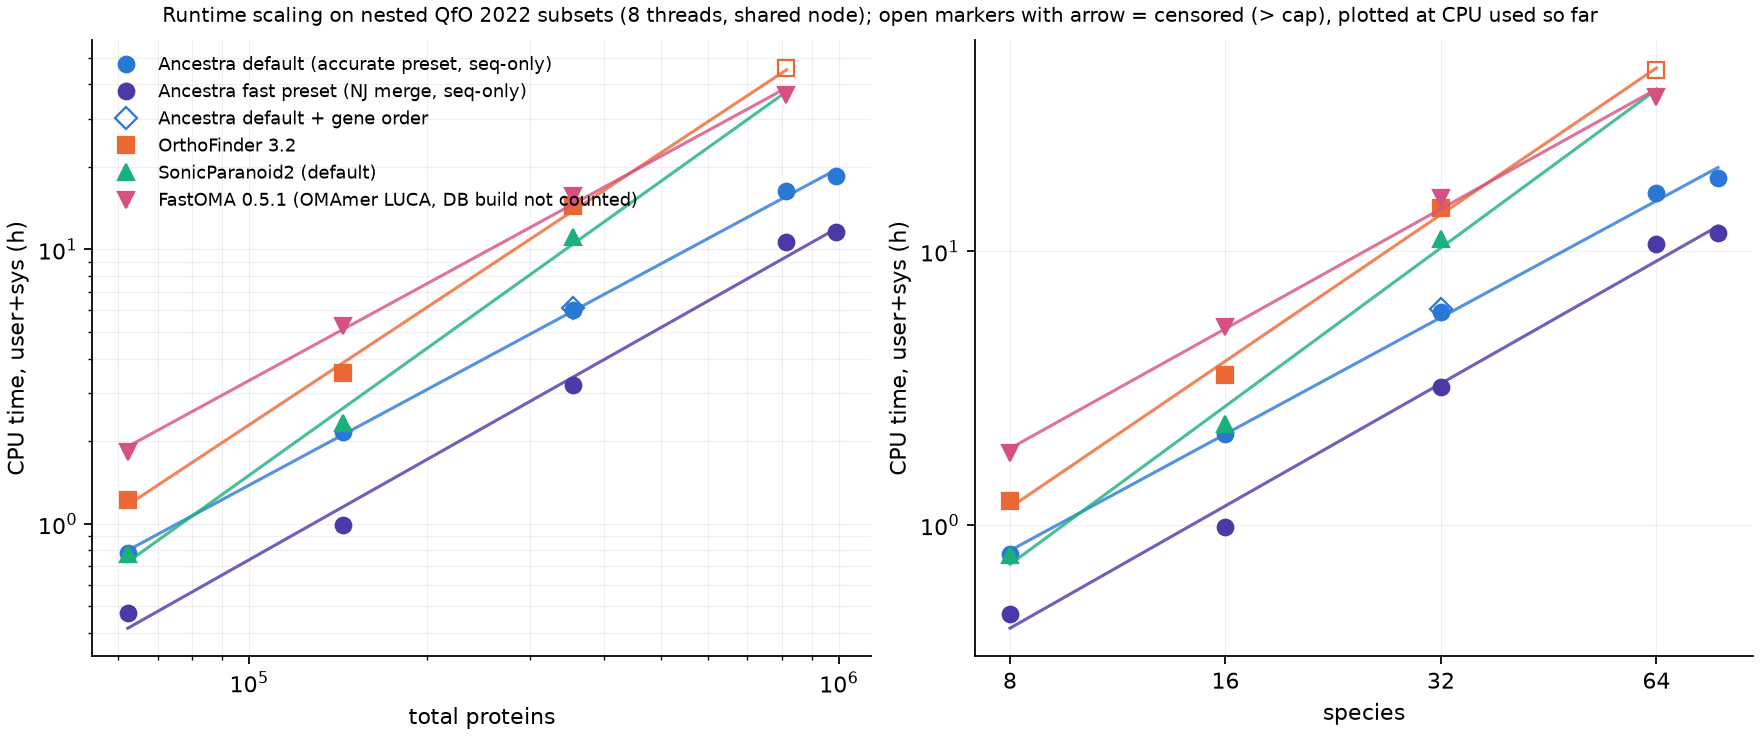

The file beside this chart, header and first rows:
method	label	n_species	n_proteins	status	wall_h	cpu_h	user_h	sys_h	max_rss_gb	cap_h	load1_mean	load1_max	start	end	input_wall_s	input_cpu_s	input_rss_mb	families_wall_s	families_cpu_s	families_rss_mb	scores_wall_s	scores_cpu_s	scores_rss_mb
Ancestra default (accurate preset, seq-o…	anc_8_acc	8	62309	ok	0.123	0.784			2.24	2	26.1	28.0	2026-10-27T05:24:06.984590+01:00	2026-10-27T05:27:17.064192+01:00	0.04	0.0	79.8	154.4	989.3	268.5	99.87	701.9	629.4
Ancestra default (accurate preset, seq-o…	anc_16_acc	16	144334	ok	0.350	2.155			2.27	2	24.7	27.4	2026-10-27T05:27:23.094305+01:00	2026-10-27T05:38:33.314332+01:00	0.09	0.1	128.8	312.7	1599	578.4	276.2	1931	2108
Ancestra default (accurate preset, seq-o…	anc_32_acc	32	354664	ok	0.922	6.023			5.67	2	18.2	23.1	2026-10-27T05:38:51.392915+01:00	2026-10-27T06:03:21.700936+01:00	0.22	0.2	255.6	738.2	4126	1733	1106	7345	5807
Ancestra default (accurate preset, seq-o…	anc_64	64	815573	ok	2.652	16.3	16.02	0.281	25.07	6	27.6	46.4	2026-10-27T02:44:52.969426+01:00	2026-10-27T05:23:59.810902+01:00	0.59	0.5	521.7	1533	8914	5282	4632	29198	25676
Ancestra default (accurate preset, seq-o…	anc_78	78	988778	ok	2.827	18.54	18.2	0.336	28.94	6	25.4	33.9	2026-10-27T06:06:35.739560+01:00	2026-10-27T08:56:14.063796+01:00	0.59	0.6	608.2	1807	10707	6410	4760	30928	29635
Ancestra fast preset (NJ merge, seq-only…	anc_8_fast	8	62309	ok	0.072	0.472			0.81	2	27.4	27.4	2026-10-27T05:27:17.072802+01:00	2026-10-27T05:27:23.079565+01:00	0.04	0.0	79.8	154.4	989.3	268.5	99.87	701.9	629.4
Ancestra fast preset (NJ merge, seq-only…	anc_16_fast	16	144334	ok	0.169	0.986			2.06	2	23.1	23.1	2026-10-27T05:38:33.355484+01:00	2026-10-27T05:38:51.389508+01:00	0.09	0.1	128.8	312.7	1599	578.4	276.2	1931	2108
Ancestra fast preset (NJ merge, seq-only…	anc_32_fast	32	354664	ok	0.527	3.201			5.67	2	9.1	9.1	2026-10-27T06:03:21.705274+01:00	2026-10-27T06:04:11.710441+01:00	0.22	0.2	255.6	738.2	4126	1733	1106	7345	5807
Ancestra fast preset (NJ merge, seq-only…	anc_64_fast	64	815573	ok	1.755	10.63			25.07	2	3.6	5.5	2026-10-27T06:04:11.714526+01:00	2026-10-27T06:06:35.726770+01:00	0.59	0.5	521.7	1533	8914	5282	4632	29198	25676
Ancestra fast preset (NJ merge, seq-only…	anc_78_fast	78	988778	ok	1.884	11.62			28.94	2	23.9	26.2	2026-10-27T08:56:14.072231+01:00	2026-10-27T08:59:40.110023+01:00	0.59	0.6	608.2	1807	10707	6410	4760	30928	29635
Ancestra default + gene order	anc_32_go_acc	32	354664	ok	0.912	6.138			5.64	2	36.7	47.1	2026-10-27T09:00:31.848607+01:00	2026-10-27T09:25:30.073393+01:00	0.22	0.2	256.5	657.9	4210	1728	1125	7384	5778
OrthoFinder 3.2	of_8	8	62309	ok	0.186	1.225	1.180	0.045	2.38	6	39.9	49.1	2026-10-26T20:10:07.925369+01:00	2026-10-26T20:21:18.082633+01:00									
OrthoFinder 3.2	of_16	16	144334	ok	0.571	3.543	3.449	0.094	2.87	6	34.3	48.1	2026-10-26T20:40:40.408886+01:00	2026-10-26T21:14:58.907723+01:00									
OrthoFinder 3.2	of_32	32	354664	ok	2.271	14.43	14.18	0.255	4.84	6	48.6	73.6	2026-10-26T22:40:50.278299+01:00	2026-10-27T00:57:06.316839+01:00									
OrthoFinder 3.2	of_64	64	815573	> 6 h (censored)	6.002	45.87	45.48	0.383	5.29	6	25.4	40.1	2026-10-27T20:05:10.029199+01:00	2026-10-28T02:05:18.065136+01:00									
SonicParanoid2 (default)	sp_8	8	62309	ok	0.154	0.774	0.742	0.032	8.05	6	46.8	48.9	2026-10-26T20:21:18.086876+01:00	2026-10-26T20:30:32.215024+01:00									
SonicParanoid2 (default)	sp_16	16	144334	ok	0.381	2.336	2.272	0.064	8.06	6	44.3	54.2	2026-10-26T21:14:58.918729+01:00	2026-10-26T21:37:51.363659+01:00									
SonicParanoid2 (default)	sp_32	32	354664	ok	1.796	11.11	10.86	0.249	8.06	6	44.1	60.2	2026-10-27T00:57:06.347221+01:00	2026-10-27T02:44:52.946719+01:00									
SonicParanoid2 (default)	sp_64	64	815573	failed rc=251	4.119	36.52	35.96	0.559	8.05	6	13.6	21.7	2026-10-28T02:05:18.072282+01:00	2026-10-28T06:12:27.396859+01:00									
FastOMA 0.5.1 (OMAmer LUCA, DB build not…	fo_8	8	62309	ok	0.375	1.830	1.177	0.653	13.58	6	34.7	53.6	2026-10-27T09:25:30.079835+01:00	2026-10-27T09:48:00.239602+01:00									
FastOMA 0.5.1 (OMAmer LUCA, DB build not…	fo_16	16	144334	ok	0.759	5.273	2.921	2.351	14.90	6	30.8	48.5	2026-10-27T11:10:46.919797+01:00	2026-10-27T11:56:19.210702+01:00									
FastOMA 0.5.1 (OMAmer LUCA, DB build not…	fo_32	32	354664	ok	2.697	15.73	10.19	5.536	20.78	6	28.8	52.8	2026-10-27T11:56:19.215527+01:00	2026-10-27T14:38:10.137781+01:00									
FastOMA 0.5.1 (OMAmer LUCA, DB build not…	fo_64	64	815573	ok	5.449	36.64	21.75	14.89	24.59	6	23.3	51.9	2026-10-27T14:38:10.142672+01:00	2026-10-27T20:05:10.022497+01:00									
Ancestra S0+S2 only (families+scoring)	anc_8_acc	8	62309	ok	0.071	0.470			2.24	2	26.1	28.0	2026-10-27T05:24:06.984590+01:00	2026-10-27T05:27:17.064192+01:00	0.04	0.0	79.8	154.4	989.3	268.5	99.87	701.9	629.4
Ancestra S0+S2 only (families+scoring)	anc_16_acc	16	144334	ok	0.164	0.981			2.27	2	24.7	27.4	2026-10-27T05:27:23.094305+01:00	2026-10-27T05:38:33.314332+01:00	0.09	0.1	128.8	312.7	1599	578.4	276.2	1931	2108
Ancestra S0+S2 only (families+scoring)	anc_32_acc	32	354664	ok	0.512	3.186			5.67	2	18.2	23.1	2026-10-27T05:38:51.392915+01:00	2026-10-27T06:03:21.700936+01:00	0.22	0.2	255.6	738.2	4126	1733	1106	7345	5807
Ancestra S0+S2 only (families+scoring)	anc_64	64	815573	ok	1.713	10.59	16.02	0.281	25.07	6	27.6	46.4	2026-10-27T02:44:52.969426+01:00	2026-10-27T05:23:59.810902+01:00	0.59	0.5	521.7	1533	8914	5282	4632	29198	25676
Ancestra S0+S2 only (families+scoring)	anc_78	78	988778	ok	1.824	11.56	18.2	0.336	28.94	6	25.4	33.9	2026-10-27T06:06:35.739560+01:00	2026-10-27T08:56:14.063796+01:00	0.59	0.6	608.2	1807	10707	6410	4760	30928	29635
